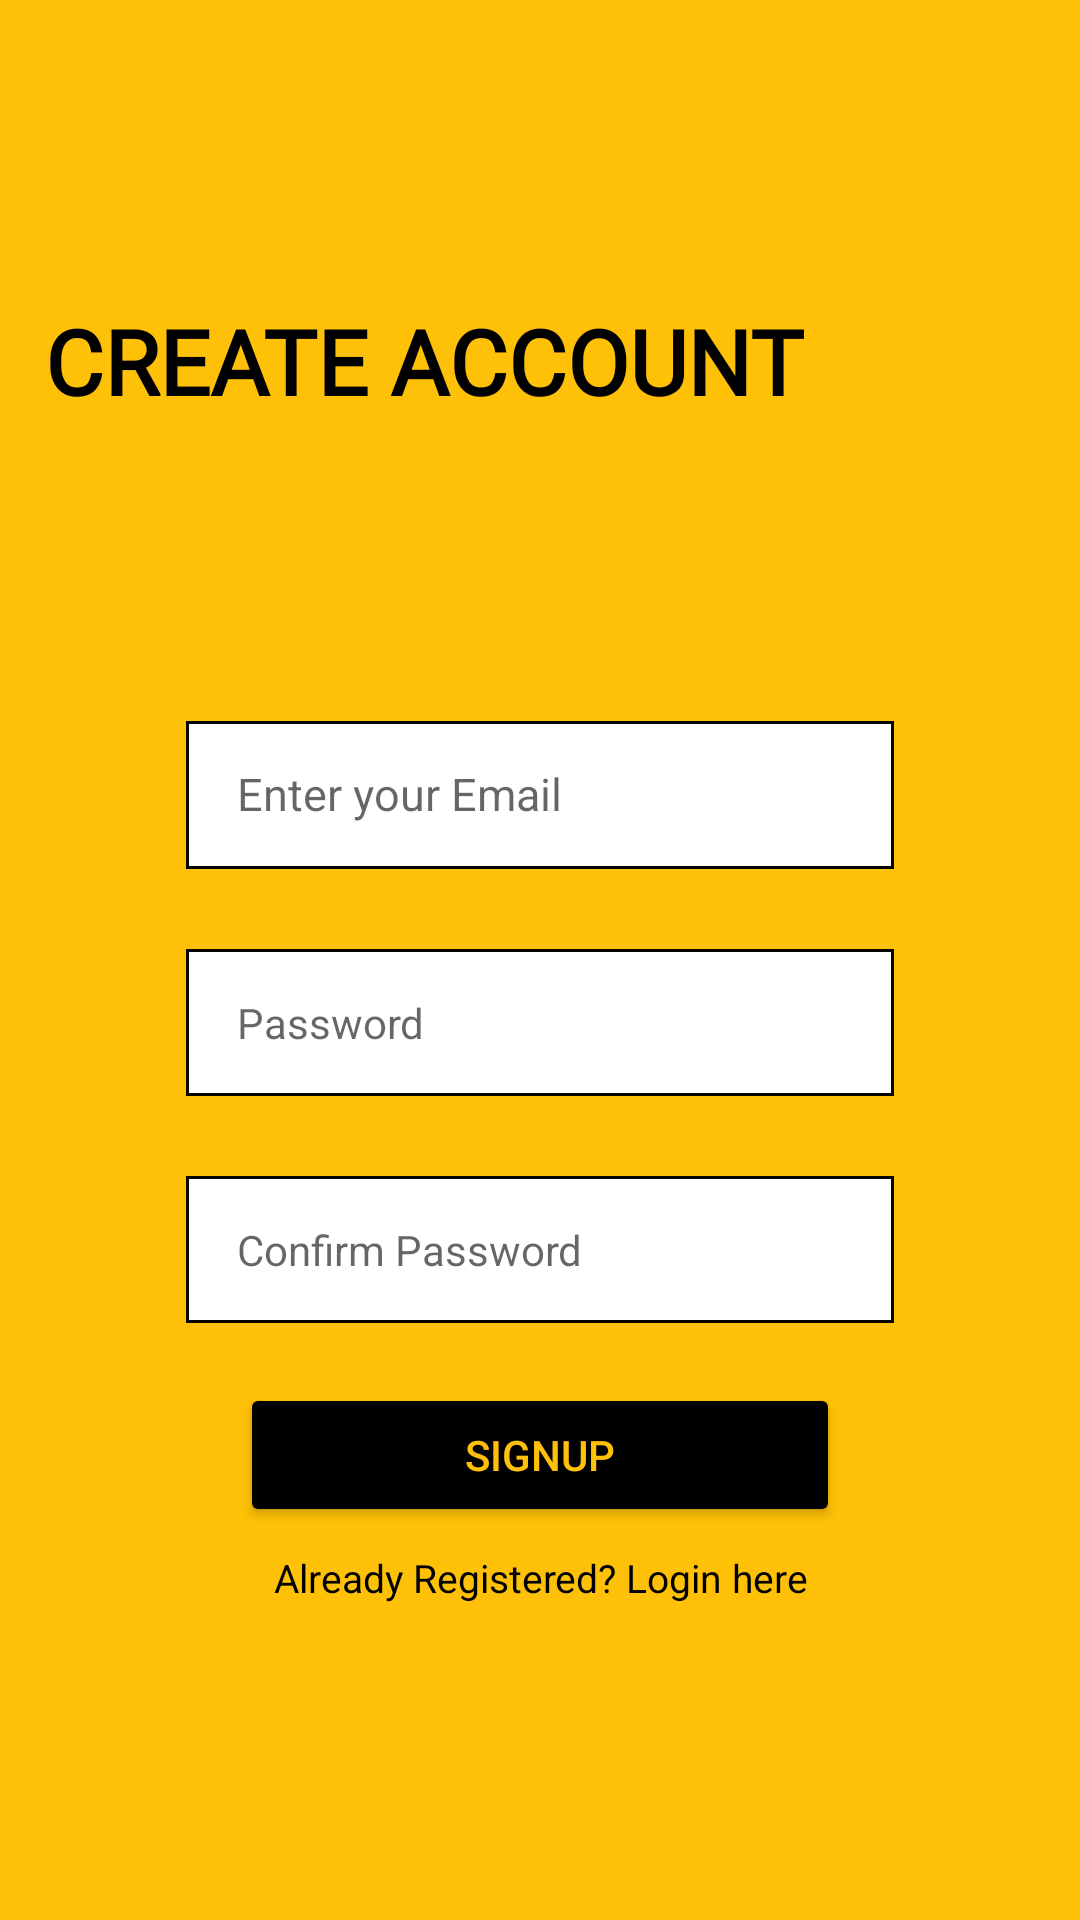

Produce the Android XML layout that renders to this screen, including the resource entries it uses.
<!-- AndroidManifest.xml: application theme Theme.PLASystem -->
<!-- res/layout/activity_sign_up_with_email.xml -->
<?xml version="1.0" encoding="utf-8"?>
<LinearLayout
    xmlns:android="http://schemas.android.com/apk/res/android"
    xmlns:app="http://schemas.android.com/apk/res-auto"
    xmlns:tools="http://schemas.android.com/tools"
    android:layout_width="match_parent"
    android:layout_height="match_parent"
    android:orientation="vertical"
    tools:context=".SignUpWithEmail"
    android:background="#FFC107"
    >

    <TextView
        android:layout_marginVertical="100dp"
        android:id="@+id/signup"
        android:layout_width="wrap_content"
        android:layout_height="wrap_content"
        android:layout_marginTop="10dp"
        android:text="Create Account"
        android:layout_marginLeft="15dp"
        android:textAllCaps="true"
        android:textSize="30sp"
        android:fontFamily="@font/muli_black"
        android:textStyle="bold"
        android:textColor="@color/black"
        />

    <EditText
        android:id="@+id/txtemail"
        android:layout_width="match_parent"
        android:layout_height="wrap_content"
        android:background="@drawable/blue_border_rounded_cornwe"
        android:layout_marginLeft="62dp"
        android:layout_marginRight="62dp"
        android:maxLines="1"
        android:paddingLeft="17dp"
        android:paddingTop="14dp"
        android:paddingRight="17dp"
        android:paddingBottom="15dp"
        android:textCursorDrawable="@drawable/cursor_color"
        android:textSize="15sp"
        android:hint="Enter your Email"
        />

    <EditText
        android:id="@+id/text_input_password_toggle"
        android:layout_width="match_parent"
        android:layout_height="wrap_content"
        android:layout_marginLeft="62dp"
        android:layout_marginTop="26.7dp"
        android:layout_marginRight="62dp"
        android:maxLines="1"
        android:paddingLeft="17dp"
        android:paddingTop="15dp"
        android:paddingRight="17dp"
        android:paddingBottom="15dp"
        android:textCursorDrawable="@drawable/cursor_color"
        android:textSize="14sp"
        android:hint="Password"
        android:background="@drawable/blue_border_rounded_cornwe"
        android:inputType="textPassword"
        />

    <EditText
        android:id="@+id/Confirmpassword"
        android:layout_width="match_parent"
        android:layout_height="wrap_content"
        android:layout_marginLeft="62dp"
        android:layout_marginTop="26.7dp"
        android:layout_marginRight="62dp"
        android:maxLines="1"
        android:paddingLeft="17dp"
        android:paddingTop="15dp"
        android:paddingRight="17dp"
        android:paddingBottom="15dp"
        android:textCursorDrawable="@drawable/cursor_color"
        android:textSize="14sp"
        android:background="@drawable/blue_border_rounded_cornwe"
        android:hint="Confirm Password"
        android:inputType="textPassword"
        />


    <Button
        android:id="@+id/sup"
        android:layout_width="match_parent"
        android:layout_height="wrap_content"
        android:textColor="#FFC107"
        android:layout_marginRight="80dp"
        android:layout_marginLeft="80dp"
        android:backgroundTint="@color/black"
        android:layout_marginTop="20dp"
        android:text="Signup"/>

    <TextView android:id="@+id/Login"
        android:layout_width="match_parent"
        android:layout_height="wrap_content"
        android:layout_marginTop="8dp"
        android:text="Already Registered? Login here"
        android:gravity="center"
        android:textSize="13dp"
        android:textColor="@color/black" />

</LinearLayout>
<!-- resources referenced by this layout -->
<resources>
  <!-- drawable blue_border_rounded_cornwe (drawable) -->
  <?xml version="1.0" encoding="utf-8"?>
  <shape xmlns:android="http://schemas.android.com/apk/res/android" android:shape="rectangle">
  <solid android:color="#FFFFFF"/>
  <stroke android:color="#040404" android:width="1dp"/>
  <corners android:radius="0dp"/>
  </shape>
  <!-- drawable cursor_color (drawable) -->
  <?xml version="1.0" encoding="utf-8"?>
  <shape xmlns:android="http://schemas.android.com/apk/res/android" >
      <size android:width="2dp" />
      <solid android:color="#090909"  />
  </shape>
  <style name="Theme.PLASystem" parent="Theme.MaterialComponents.DayNight.DarkActionBar">
          
          <item name="colorPrimary">#070707</item>
          <item name="colorPrimaryVariant">#028F42</item>
          <item name="colorOnPrimary">@color/white</item>
          
          <item name="colorSecondary">#FFC107</item>
          <item name="colorSecondaryVariant">@color/teal_700</item>
          <item name="colorOnSecondary">@color/black</item>
          
          <item name="android:statusBarColor" tools:targetApi="l">?attr/colorPrimaryVariant</item>
          
      </style>
  <!-- not gathered from this repository: default colours our renderer supplied (Android Studio template values) -->
  <color name="teal_700">#FF018786</color>
  <color name="black">#FF000000</color>
  <color name="white">#FFFFFFFF</color>
</resources>
